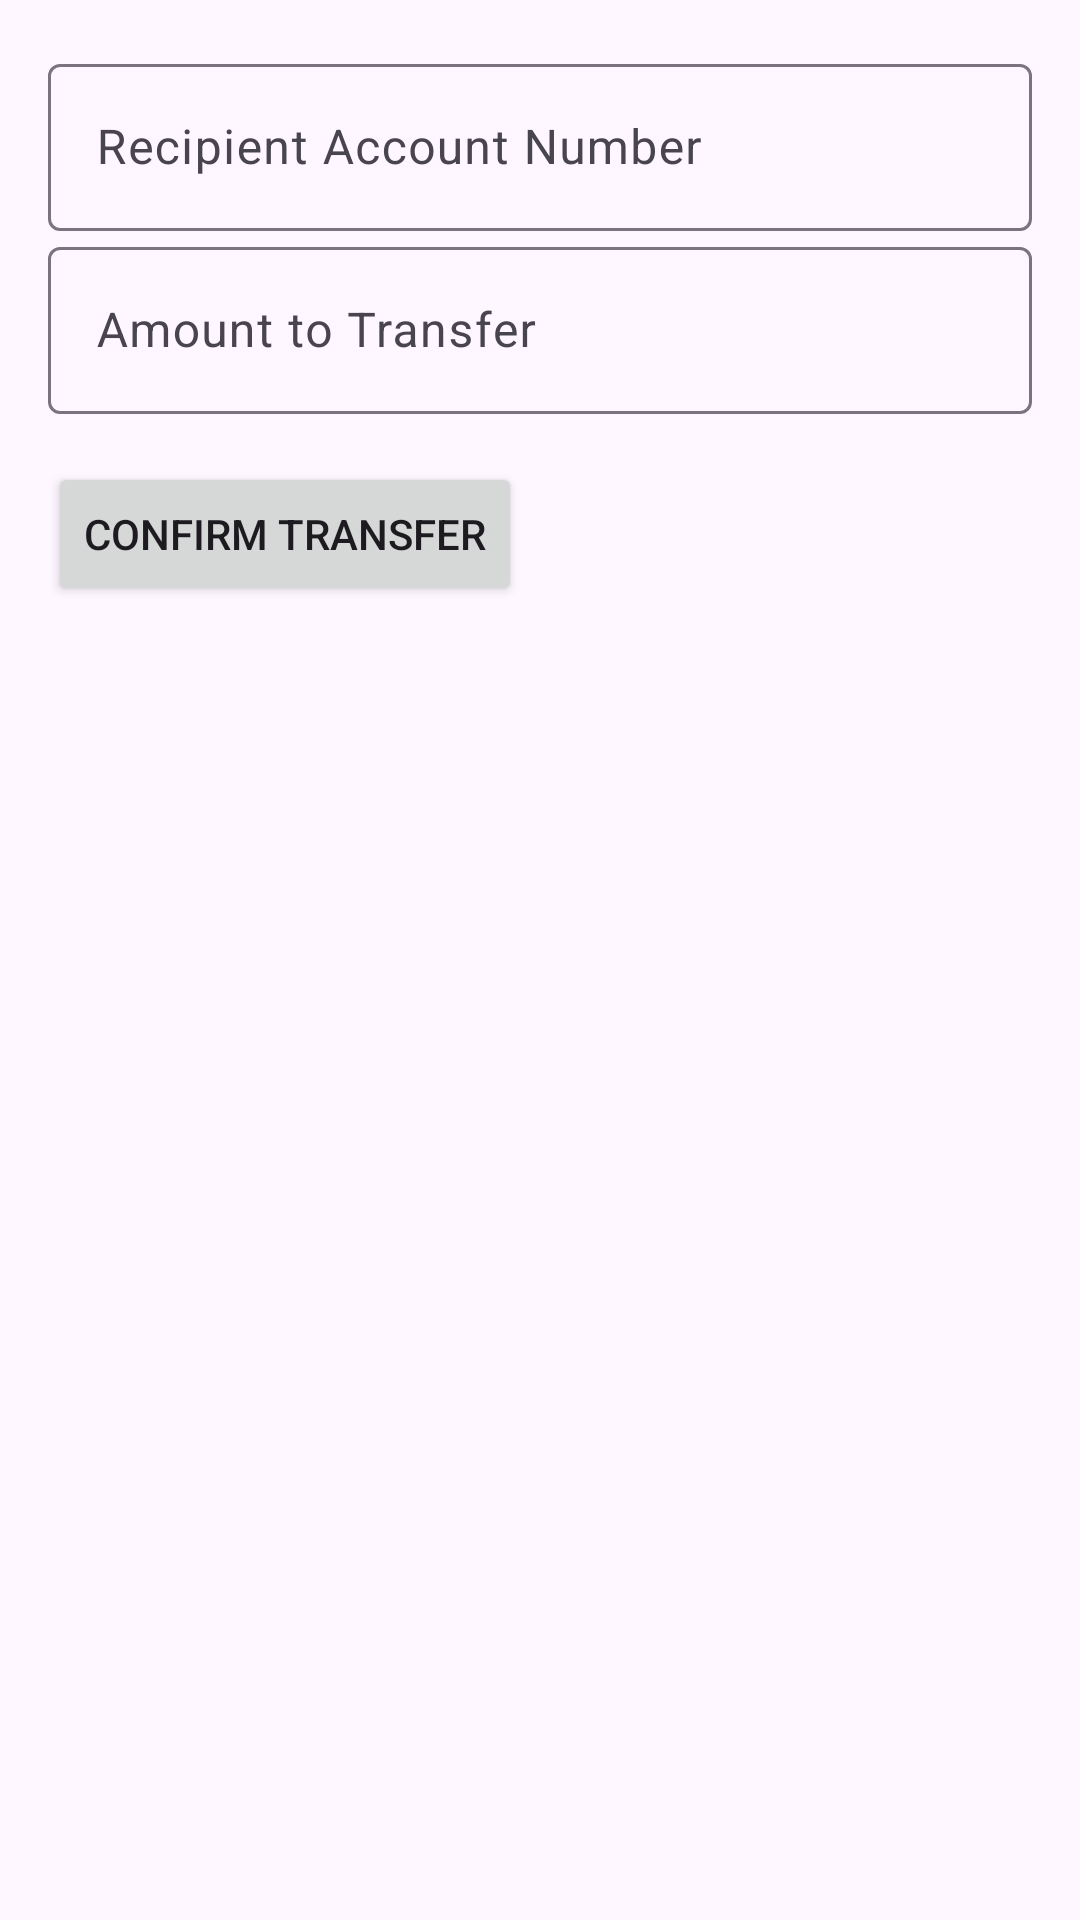

This screen was rendered from an Android layout file. Write that file and the resources it references.
<!-- AndroidManifest.xml: application theme Theme.UFSBANKFINAL -->
<!-- res/layout/activity_transfer.xml -->
<?xml version="1.0" encoding="utf-8"?>
<LinearLayout xmlns:android="http://schemas.android.com/apk/res/android"
    android:layout_width="match_parent"
    android:layout_height="match_parent"
    xmlns:tools="http://schemas.android.com/tools"
    xmlns:app="http://schemas.android.com/apk/res-auto"
    android:orientation="vertical"
    tools:context=".TransferActivity">

    <LinearLayout
        android:layout_width="match_parent"
        android:layout_height="652dp"
        android:padding="16dp"
        android:orientation="vertical">

        
        <com.google.android.material.textfield.TextInputLayout
            android:layout_width="match_parent"
            android:layout_height="wrap_content"
            android:hint="Recipient Account Number">

            <com.google.android.material.textfield.TextInputEditText
                android:id="@+id/recipientAccountNumber"
                android:layout_width="match_parent"
                android:layout_height="wrap_content" />
        </com.google.android.material.textfield.TextInputLayout>

        
        <com.google.android.material.textfield.TextInputLayout
            android:layout_width="match_parent"
            android:layout_height="wrap_content"
            android:hint="Amount to Transfer">

            <com.google.android.material.textfield.TextInputEditText
                android:id="@+id/transferAmount"
                android:layout_width="match_parent"
                android:layout_height="wrap_content"
                android:inputType="numberDecimal" />
        </com.google.android.material.textfield.TextInputLayout>

        <Button
            android:id="@+id/confirmTransferButton"
            android:layout_width="wrap_content"
            android:layout_height="wrap_content"
            android:layout_marginTop="16dp"
            android:text="Confirm Transfer" />
    </LinearLayout>

    
    <com.google.android.material.bottomnavigation.BottomNavigationView
        android:id="@+id/bottom_navigation_cus"
        android:layout_width="match_parent"
        android:layout_height="match_parent"
        android:layout_gravity="bottom"
        android:background="?android:attr/windowBackground"
        app:labelVisibilityMode="labeled"
        app:menu="@menu/bottom_nav_menu" />
</LinearLayout>
<!-- resources referenced by this layout -->
<resources>
  <style name="Theme.UFSBANKFINAL" parent="Base.Theme.UFSBANKFINAL" />
  <style name="Base.Theme.UFSBANKFINAL" parent="Theme.Material3.DayNight.NoActionBar">
          
          
      </style>
</resources>
